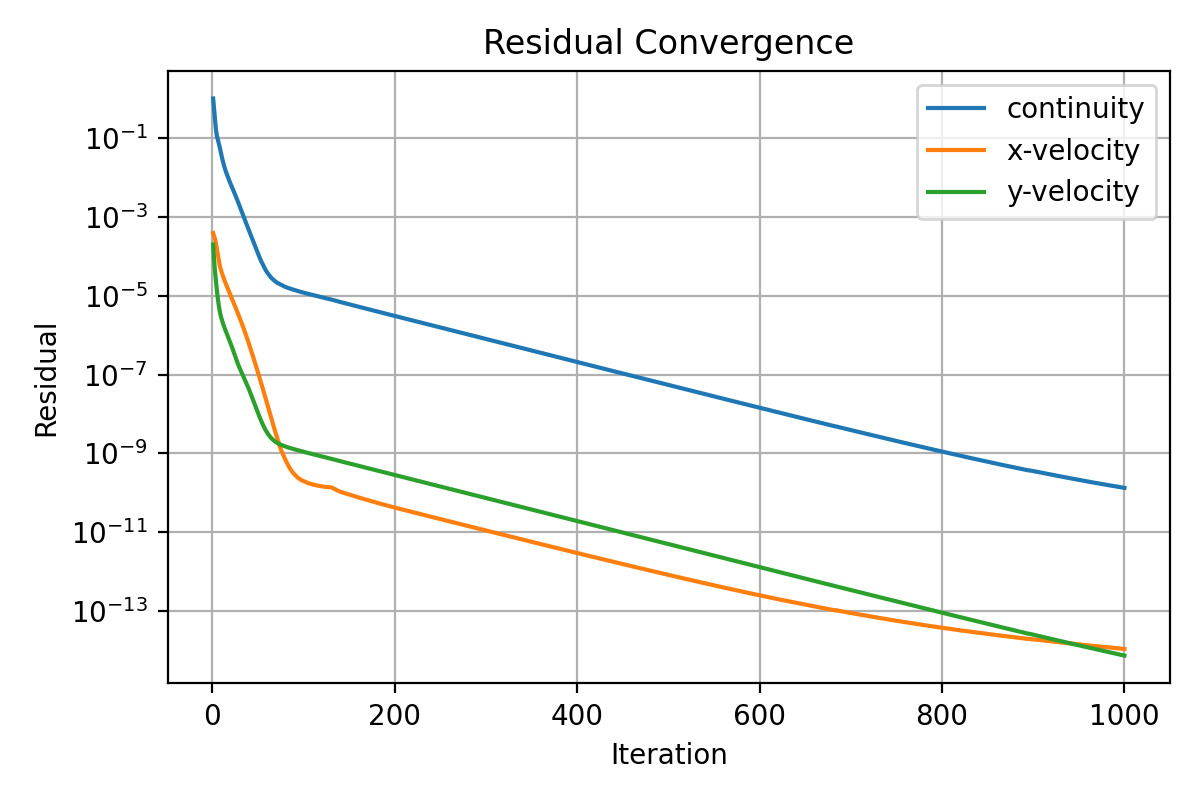

The data file committed next to this chart (first rows):
iter, continuity, x-velocity, y-velocity
1, 1.0, 0.0003863, 0.0001996
2, 0.5295, 0.0003239, 8.400725245538006e-05
3, 0.2998, 0.0002757, 4.248804892288983e-05
4, 0.1677, 0.0002167, 2.40020966635453e-05
5, 0.1152, 0.0001576, 1.435637051710311e-05
6, 0.09331, 0.0001117, 9.006485357686252e-06
7, 0.07641, 8.174040799228182e-05, 5.992542561858669e-06
8, 0.06105, 6.229870236757508e-05, 4.310776846870709e-06
9, 0.04778, 4.969443545604172e-05, 3.331977432304057e-06
10, 0.03747, 4.126333752491077e-05, 2.710669103393135e-06
11, 0.02955, 3.492807095464546e-05, 2.264248853281743e-06
12, 0.02393, 2.999740670717517e-05, 1.917706861740597e-06
13, 0.01954, 2.596796218829325e-05, 1.646918909431297e-06
14, 0.01647, 2.261725062158482e-05, 1.424551638461761e-06
15, 0.0139, 1.977711498144439e-05, 1.242143628351183e-06
16, 0.01204, 1.733150638248651e-05, 1.085487047820771e-06
17, 0.01037, 1.521300851268285e-05, 9.510250152474933e-07
18, 0.009075, 1.337238294364362e-05, 8.31685259402746e-07
19, 0.007917, 1.176003730017564e-05, 7.268071073367087e-07
20, 0.006984, 1.034412856864215e-05, 6.326871773894433e-07
21, 0.00614, 9.100636957653496e-06, 5.48438036362114e-07
22, 0.005414, 8.00487142282254e-06, 4.730606686124892e-07
23, 0.004755, 7.037226481639491e-06, 4.062591246290168e-07
24, 0.004188, 6.181922958472381e-06, 3.475677671112563e-07
25, 0.003681, 5.425841823985988e-06, 2.972736595319858e-07
26, 0.003241, 4.756806217884769e-06, 2.547841196022707e-07
27, 0.002836, 4.164705021160672e-06, 2.192188901808166e-07
28, 0.002476, 3.640282174401622e-06, 1.899534710601533e-07
29, 0.002163, 3.177166370480509e-06, 1.66441477909123e-07
30, 0.001864, 2.783043380038217e-06, 1.471293616702814e-07
31, 0.001633, 2.414348802964702e-06, 1.304558803146292e-07
32, 0.001433, 2.092599650331536e-06, 1.160236656138285e-07
33, 0.001236, 1.820563025626805e-06, 1.03367496539974e-07
34, 0.00107, 1.576554197760974e-06, 9.205321894509703e-08
35, 0.0009285, 1.360111284742412e-06, 8.183735932071489e-08
36, 0.0008075, 1.169870943371403e-06, 7.259846678478501e-08
37, 0.000704, 1.003666362506642e-06, 6.424275944450704e-08
38, 0.0006142, 8.591465014083097e-07, 5.669405345891939e-08
39, 0.0005357, 7.339019581921622e-07, 4.987884178211943e-08
40, 0.0004672, 6.257233164324391e-07, 4.375474621716601e-08
41, 0.0004074, 5.32495861452906e-07, 3.828853990527517e-08
42, 0.0003552, 4.523526800564613e-07, 3.341917722581393e-08
43, 0.0003094, 3.835793611288131e-07, 2.909924366404167e-08
44, 0.0002693, 3.247288578380099e-07, 2.529243943553521e-08
45, 0.0002347, 2.744487559296158e-07, 2.195068113819924e-08
46, 0.0002047, 2.316303627247219e-07, 1.903812974926029e-08
47, 0.0001785, 1.951987792778335e-07, 1.651102933763256e-08
48, 0.0001555, 1.642933060798957e-07, 1.432633674542606e-08
49, 0.0001358, 1.380831450928575e-07, 1.244408507598906e-08
50, 0.000119, 1.159293252064292e-07, 1.083070426258761e-08
51, 0.0001043, 9.71979977874542e-08, 9.449286192674691e-09
52, 9.174468677523687e-05, 8.141755197239546e-08, 8.27117462218116e-09
53, 8.093467458678478e-05, 6.810863794231134e-08, 7.266577983641639e-09
54, 7.238274506276424e-05, 5.67359396559137e-08, 6.41420561914034e-09
55, 6.486675977528685e-05, 4.729782006346797e-08, 5.689957143397235e-09
56, 5.820382033950279e-05, 3.94600860214473e-08, 5.0787270779303e-09
57, 5.235841987636142e-05, 3.290766168819268e-08, 4.55816158140907e-09
58, 4.730899320886365e-05, 2.743640413096604e-08, 4.116312102582947e-09
59, 4.302947933298029e-05, 2.285417761823799e-08, 3.740924026867222e-09
60, 3.945359901757934e-05, 1.903320454371206e-08, 3.42517636554082e-09
... 940 more rows
